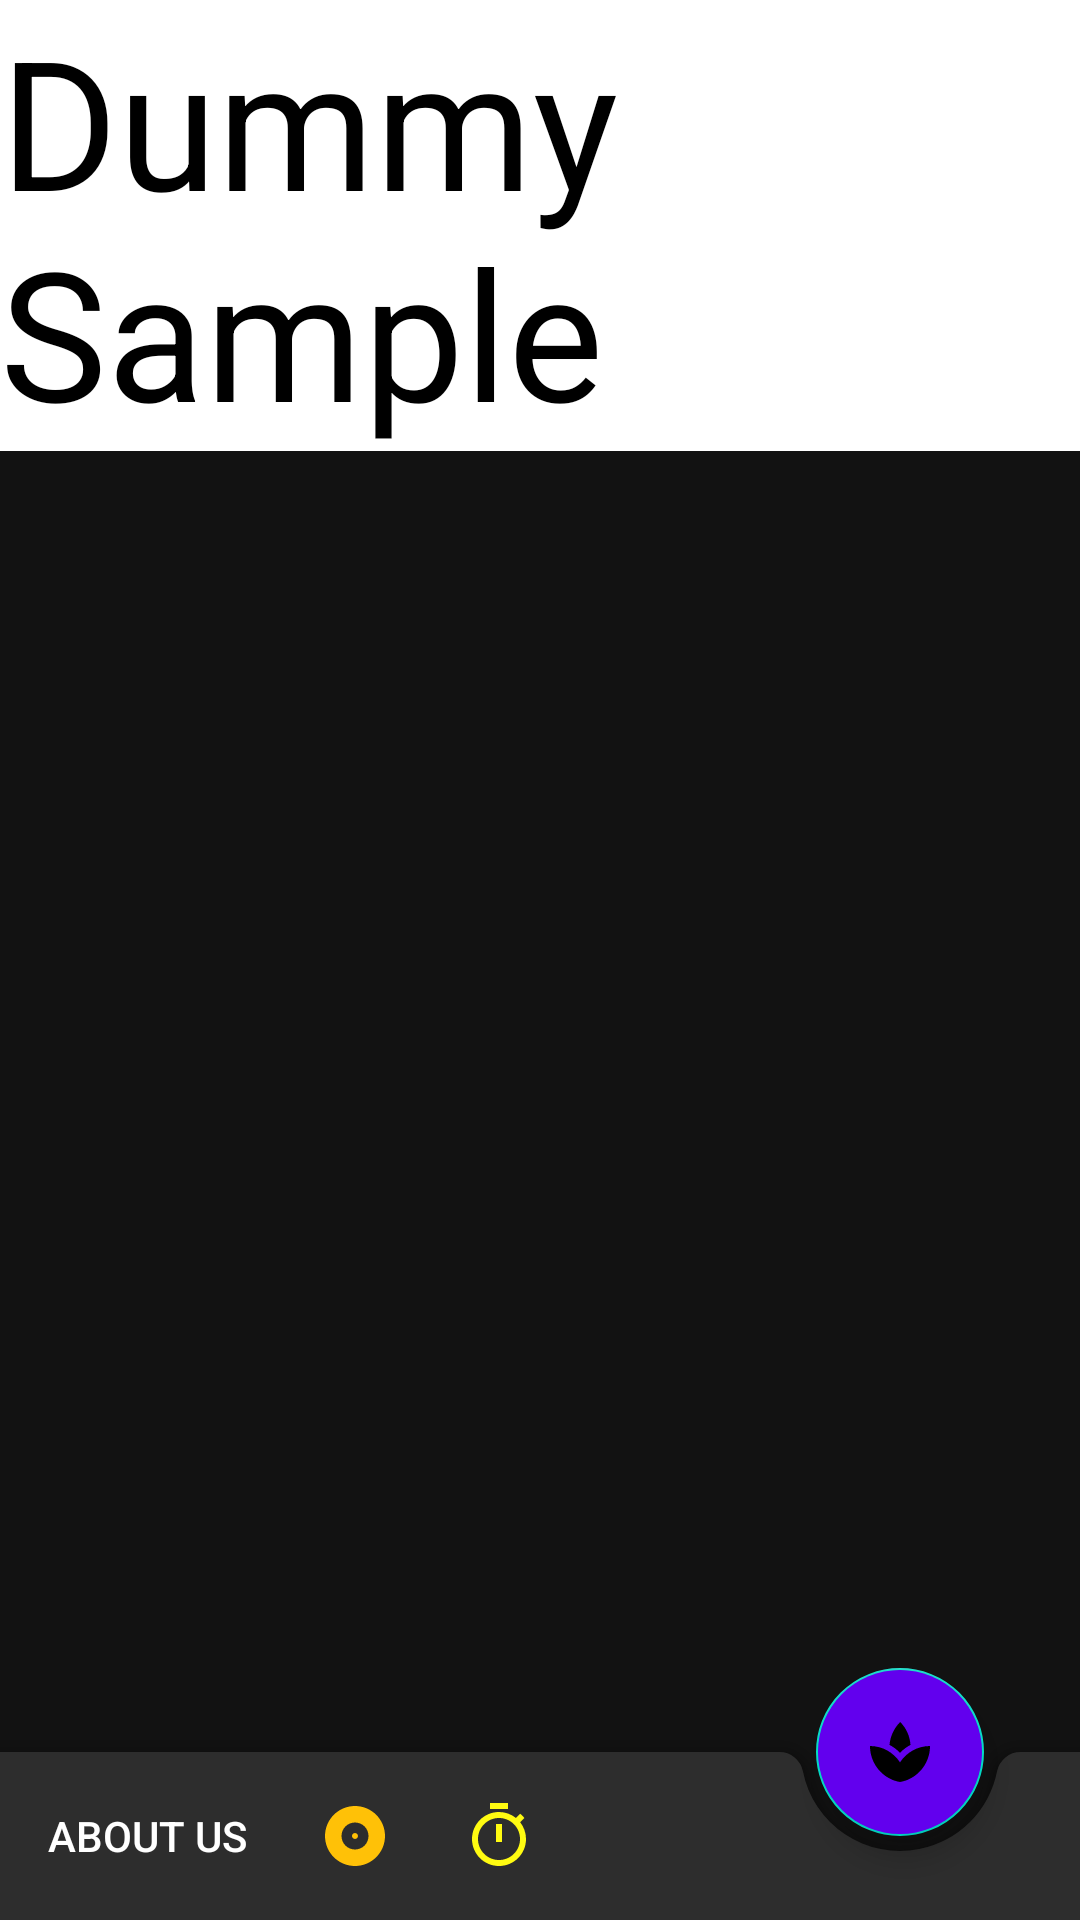

This screen was rendered from an Android layout file. Write that file and the resources it references.
<!-- AndroidManifest.xml: application theme AppTheme -->
<!-- res/layout/activity_main.xml -->
<androidx.coordinatorlayout.widget.CoordinatorLayout
    xmlns:android="http://schemas.android.com/apk/res/android"
    xmlns:app="http://schemas.android.com/apk/res-auto"
    xmlns:tools="http://schemas.android.com/tools"
    android:id="@+id/coodinatorlayout"
    android:layout_width="match_parent"
    android:layout_height="match_parent"
    tools:context=".ui.MainActivity">


    <TextView
        android:layout_width="match_parent"
        android:layout_height="wrap_content"
        android:textSize="60dp"
        android:background="#fff"
        android:textColor="#000"
        android:text="@string/app_name"
        android:onClick="visbletext"
        />
    <TextView
        android:id="@+id/invisble_text"
        android:layout_width="match_parent"
        android:layout_height="wrap_content"
        android:textSize="20dp"
        android:text="@string/app_name"
        android:textColor="#fff"
        android:layout_gravity="center"
        android:visibility="gone"/>
    <com.google.android.material.floatingactionbutton.FloatingActionButton
        android:id="@+id/fab"
        android:layout_width="wrap_content"
        android:layout_height="wrap_content"
        android:backgroundTint="@color/colorPrimary"
        android:src="@drawable/ic_spa_black_24dp"
        app:layout_anchor="@id/bottom_navigation_android_main"
        app:rippleColor="#fff" />

    <com.google.android.material.bottomappbar.BottomAppBar
        android:id="@+id/bottom_navigation_android_main"
        android:layout_width="match_parent"
        android:layout_height="wrap_content"
        android:layout_gravity="bottom"
        app:fabAlignmentMode="end"
        app:layout_insetEdge="end"
        app:menu="@menu/bottom_nav_menu_main" />

</androidx.coordinatorlayout.widget.CoordinatorLayout>
<!-- resources referenced by this layout -->
<resources>
  <!-- drawable ic_spa_black_24dp (drawable) -->
  <vector xmlns:android="http://schemas.android.com/apk/res/android"
          android:width="24dp"
          android:height="24dp"
          android:viewportWidth="24.0"
          android:viewportHeight="24.0">
      <path
          android:pathData="M8.55,12c-1.07,-0.71 -2.25,-1.27 -3.53,-1.61 1.28,0.34 2.46,0.9 3.53,1.61zM18.98,10.39c-1.29,0.34 -2.49,0.91 -3.57,1.64 1.08,-0.73 2.28,-1.3 3.57,-1.64z"
          android:fillColor="#607D8B"/>
      <path
          android:fillColor="#F44336"
          android:pathData="M15.49,9.63c-0.18,-2.79 -1.31,-5.51 -3.43,-7.63 -2.14,2.14 -3.32,4.86 -3.55,7.63 1.28,0.68 2.46,1.56 3.49,2.63 1.03,-1.06 2.21,-1.94 3.49,-2.63zM8.99,12.28c-0.14,-0.1 -0.3,-0.19 -0.45,-0.29 0.15,0.11 0.31,0.19 0.45,0.29zM15.41,12.03c-0.13,0.09 -0.27,0.16 -0.4,0.26 0.13,-0.1 0.27,-0.17 0.4,-0.26zM12,15.45C9.85,12.17 6.18,10 2,10c0,5.32 3.36,9.82 8.03,11.49 0.63,0.23 1.29,0.4 1.97,0.51 0.68,-0.12 1.33,-0.29 1.97,-0.51C18.64,19.82 22,15.32 22,10c-4.18,0 -7.85,2.17 -10,5.45z"/>
  </vector>
  <string name="app_name">Dummy Sample</string>
  <style name="AppTheme" parent="Theme.MaterialComponents.NoActionBar">
          
          <item name="colorPrimary">@color/colorPrimary</item>
          <item name="colorPrimaryDark">@color/colorPrimaryDark</item>
          <item name="colorAccent">@color/colorAccent</item>
      </style>
  <!-- not gathered from this repository: default colours our renderer supplied (Android Studio template values) -->
  <color name="colorPrimary">#FF6200EE</color>
  <color name="colorPrimaryDark">#FF3700B3</color>
  <color name="colorAccent">#FF03DAC5</color>
</resources>
